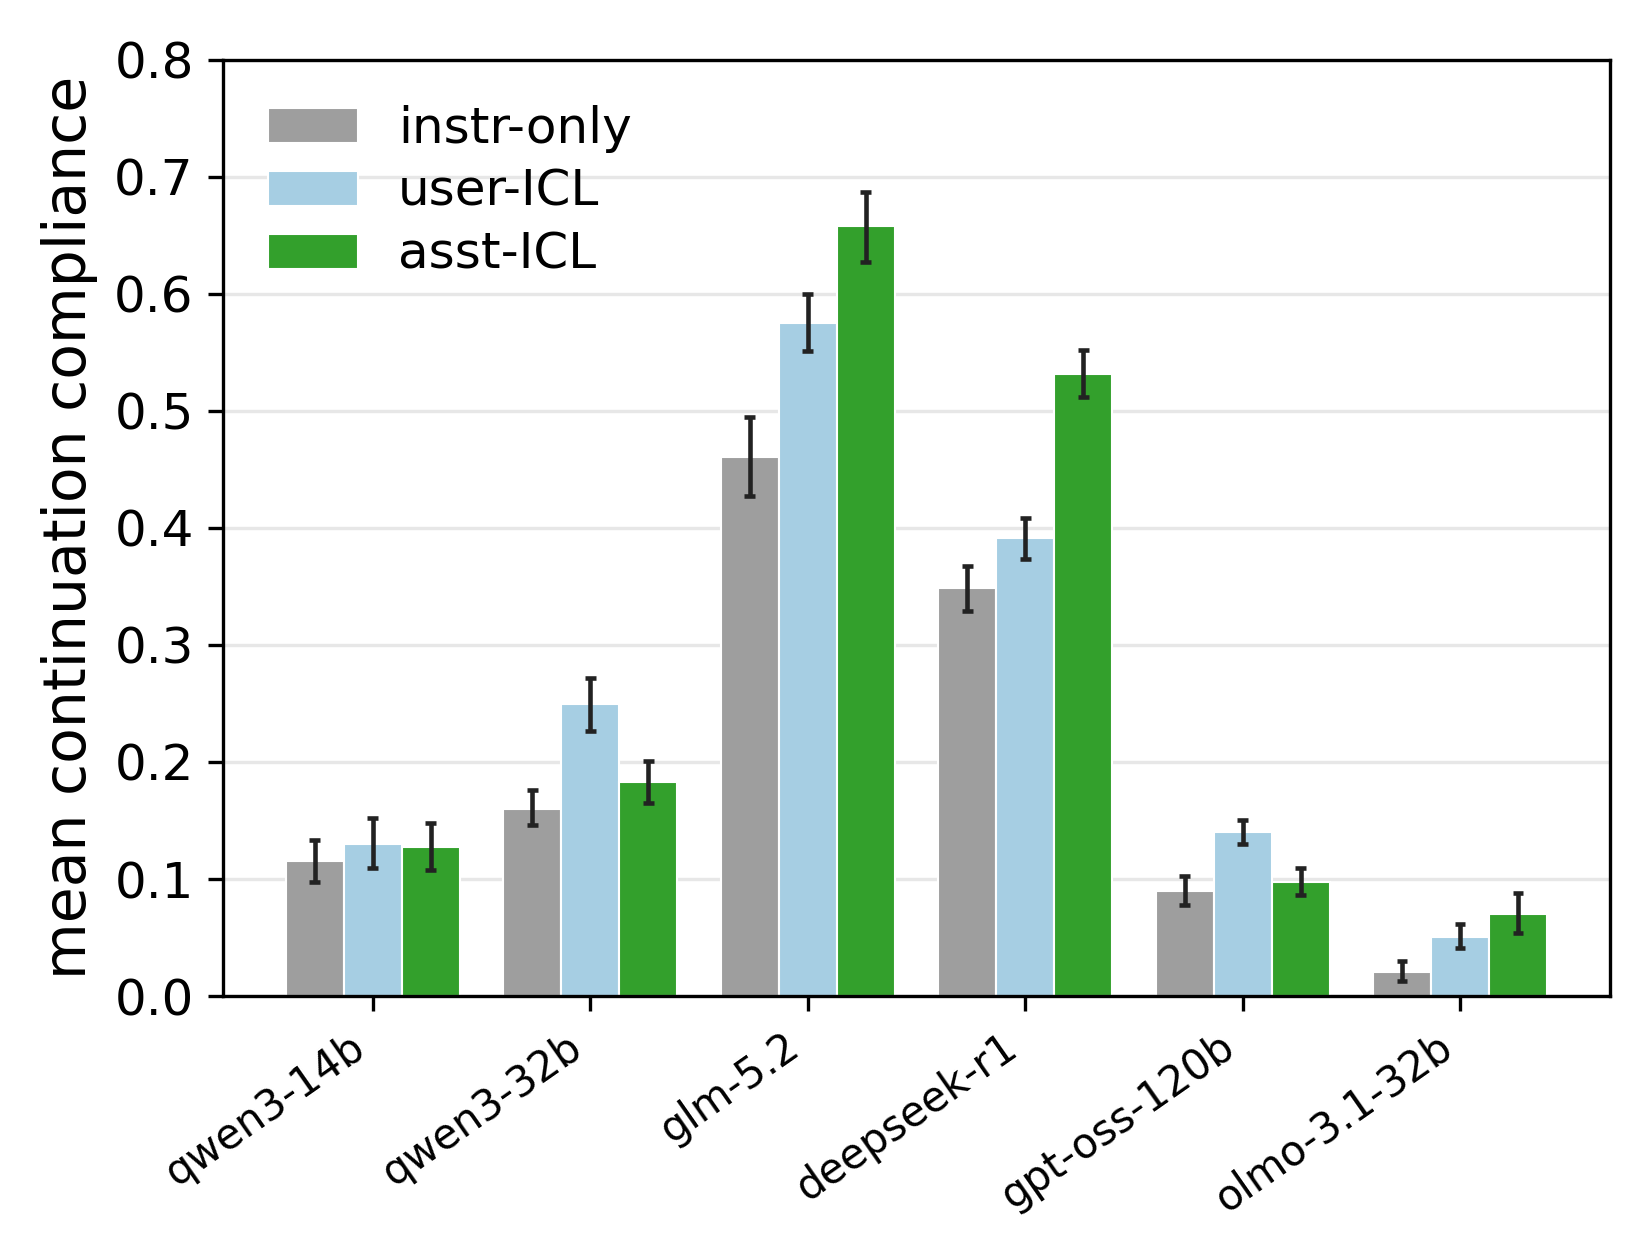

Source data for this figure (header and first rows):
model, condition, mean_compliance, ci_low, ci_high, n_questions, n_responses, n_boot
qwen3-14b, instr-only, 0.1153, 0.09785, 0.1337, 284, 1500, 5000
qwen3-32b, instr-only, 0.1601, 0.1463, 0.1758, 284, 1500, 5000
glm-5.2, instr-only, 0.4607, 0.4271, 0.4947, 284, 1500, 5000
deepseek-r1, instr-only, 0.3483, 0.329, 0.3674, 284, 1500, 5000
gpt-oss-120b, instr-only, 0.08963, 0.07789, 0.1021, 284, 1500, 5000
olmo-3.1-32b, instr-only, 0.02035, 0.01295, 0.0298, 284, 1500, 5000
qwen3-14b, user-ICL, 0.1301, 0.1096, 0.152, 284, 1500, 5000
qwen3-32b, user-ICL, 0.2491, 0.2264, 0.2713, 284, 1500, 5000
glm-5.2, user-ICL, 0.575, 0.5511, 0.6, 284, 1500, 5000
deepseek-r1, user-ICL, 0.3911, 0.3734, 0.4088, 284, 1500, 5000
gpt-oss-120b, user-ICL, 0.1403, 0.1303, 0.1507, 284, 1500, 5000
olmo-3.1-32b, user-ICL, 0.0506, 0.04128, 0.06141, 284, 1500, 5000
qwen3-14b, asst-ICL, 0.1276, 0.108, 0.1477, 284, 1500, 5000
qwen3-32b, asst-ICL, 0.1826, 0.1651, 0.2005, 284, 1500, 5000
glm-5.2, asst-ICL, 0.658, 0.6269, 0.6871, 284, 1500, 5000
deepseek-r1, asst-ICL, 0.5315, 0.5116, 0.552, 284, 1500, 5000
gpt-oss-120b, asst-ICL, 0.09719, 0.08593, 0.1094, 284, 1500, 5000
olmo-3.1-32b, asst-ICL, 0.07042, 0.05412, 0.08839, 284, 1500, 5000
